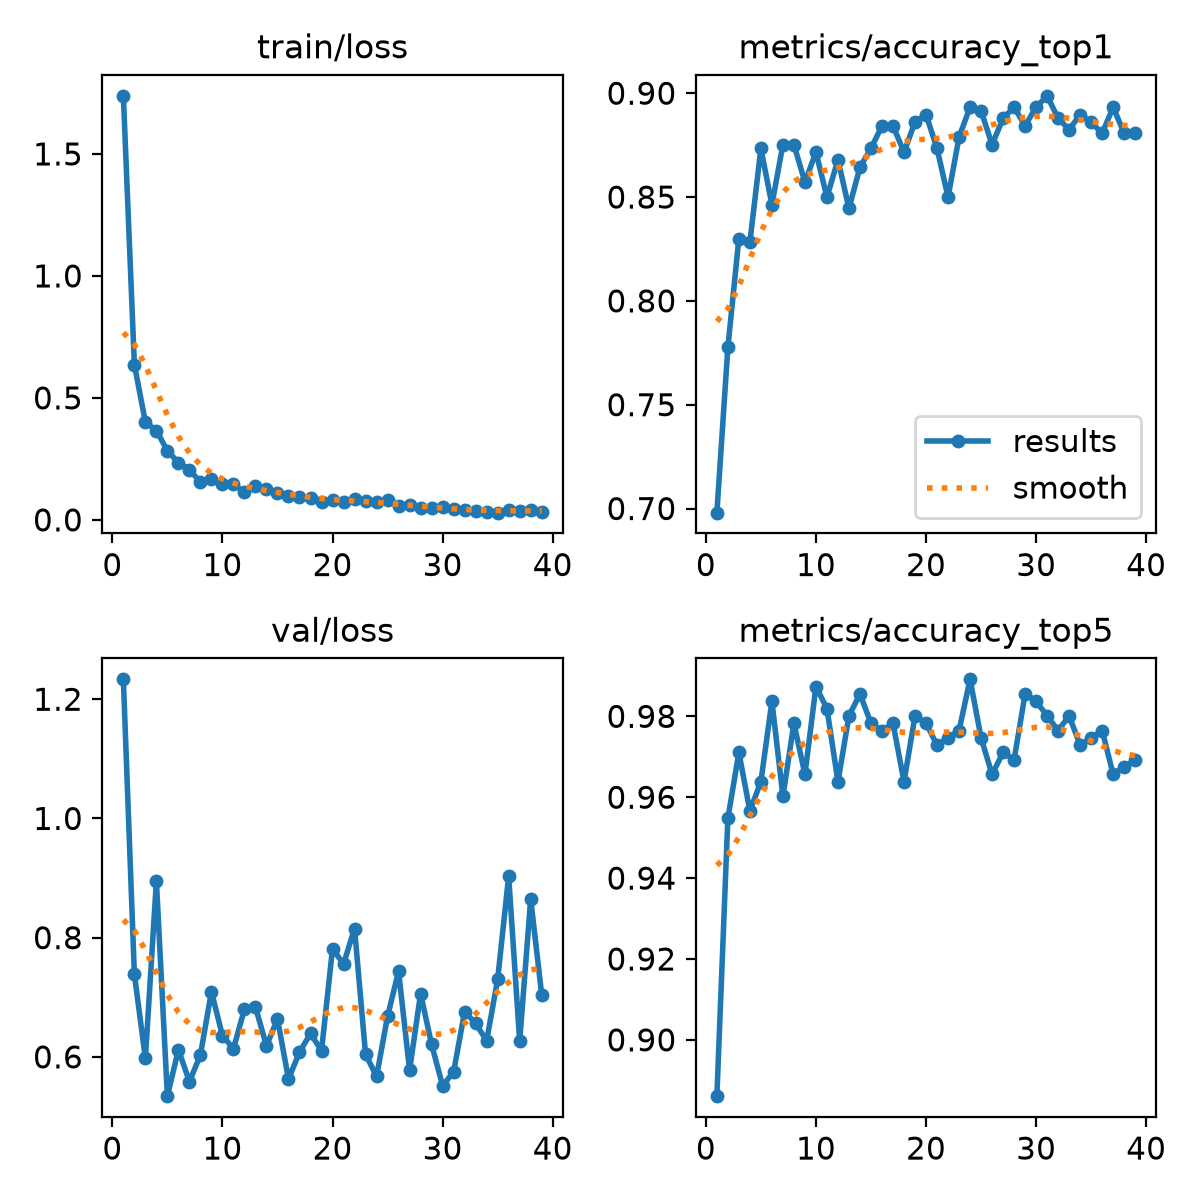

Source data for this figure (header and first rows):
epoch, time, train/loss, metrics/accuracy_top1, metrics/accuracy_top5, val/loss, lr/pg0, lr/pg1, lr/pg2
1, 10.78, 1.738, 0.698, 0.8861, 1.233, 0.0003275, 0.0003275, 0.06758
2, 21.63, 0.6365, 0.7776, 0.9548, 0.7388, 0.0006604, 0.0006604, 0.03458
3, 32, 0.4007, 0.83, 0.9711, 0.5974, 0.0009915, 0.0009915, 0.001576
4, 42.35, 0.3662, 0.8282, 0.9566, 0.8948, 0.0009939, 0.0009939, 0.0009939
5, 52.97, 0.2833, 0.8734, 0.9638, 0.5341, 0.0009892, 0.0009892, 0.0009892
6, 63.16, 0.235, 0.8463, 0.9837, 0.6121, 0.0009831, 0.0009831, 0.0009831
7, 73.61, 0.2048, 0.8752, 0.9602, 0.5585, 0.0009758, 0.0009758, 0.0009758
8, 84.06, 0.1549, 0.8752, 0.9783, 0.6032, 0.0009671, 0.0009671, 0.0009671
9, 94.57, 0.1668, 0.8571, 0.9656, 0.7095, 0.0009572, 0.0009572, 0.0009572
10, 105, 0.148, 0.8716, 0.9873, 0.6355, 0.000946, 0.000946, 0.000946
11, 115, 0.1468, 0.8499, 0.9819, 0.6137, 0.0009337, 0.0009337, 0.0009337
12, 125.6, 0.1127, 0.868, 0.9638, 0.68, 0.0009201, 0.0009201, 0.0009201
13, 135.8, 0.1402, 0.8445, 0.9801, 0.6836, 0.0009055, 0.0009055, 0.0009055
14, 146.4, 0.1254, 0.8644, 0.9855, 0.6184, 0.0008897, 0.0008897, 0.0008897
15, 156.7, 0.1114, 0.8734, 0.9783, 0.6635, 0.0008729, 0.0008729, 0.0008729
16, 166.8, 0.09781, 0.8843, 0.9765, 0.5629, 0.000855, 0.000855, 0.000855
17, 177.1, 0.09531, 0.8843, 0.9783, 0.6079, 0.0008362, 0.0008362, 0.0008362
18, 187.4, 0.08906, 0.8716, 0.9638, 0.6393, 0.0008165, 0.0008165, 0.0008165
19, 197.8, 0.07386, 0.8861, 0.9801, 0.6103, 0.000796, 0.000796, 0.000796
20, 208, 0.08109, 0.8897, 0.9783, 0.7813, 0.0007746, 0.0007746, 0.0007746
21, 218.5, 0.07321, 0.8734, 0.9729, 0.7559, 0.0007525, 0.0007525, 0.0007525
22, 229.3, 0.08357, 0.8499, 0.9747, 0.8153, 0.0007297, 0.0007297, 0.0007297
23, 239.5, 0.07891, 0.8788, 0.9765, 0.6044, 0.0007063, 0.0007063, 0.0007063
24, 250, 0.07249, 0.8933, 0.9891, 0.5672, 0.0006824, 0.0006824, 0.0006824
25, 260.3, 0.08175, 0.8915, 0.9747, 0.6682, 0.000658, 0.000658, 0.000658
26, 270.5, 0.05715, 0.8752, 0.9656, 0.7435, 0.0006331, 0.0006331, 0.0006331
27, 280.8, 0.0604, 0.8879, 0.9711, 0.5776, 0.0006079, 0.0006079, 0.0006079
28, 291.4, 0.04934, 0.8933, 0.9693, 0.7061, 0.0005824, 0.0005824, 0.0005824
29, 301.9, 0.04947, 0.8843, 0.9855, 0.6208, 0.0005567, 0.0005567, 0.0005567
30, 312.2, 0.05465, 0.8933, 0.9837, 0.5516, 0.0005309, 0.0005309, 0.0005309
31, 322.3, 0.04332, 0.8987, 0.9801, 0.5747, 0.000505, 0.000505, 0.000505
32, 333, 0.03927, 0.8879, 0.9765, 0.6761, 0.0004791, 0.0004791, 0.0004791
33, 343.4, 0.03563, 0.8825, 0.9801, 0.6562, 0.0004533, 0.0004533, 0.0004533
34, 353.6, 0.03403, 0.8897, 0.9729, 0.627, 0.0004276, 0.0004276, 0.0004276
35, 364, 0.02958, 0.8861, 0.9747, 0.73, 0.0004021, 0.0004021, 0.0004021
36, 374.3, 0.04148, 0.8807, 0.9765, 0.9031, 0.0003769, 0.0003769, 0.0003769
37, 385.1, 0.03826, 0.8933, 0.9656, 0.6262, 0.000352, 0.000352, 0.000352
38, 395.6, 0.04102, 0.8807, 0.9675, 0.865, 0.0003276, 0.0003276, 0.0003276
39, 406, 0.03374, 0.8807, 0.9693, 0.7042, 0.0003037, 0.0003037, 0.0003037
